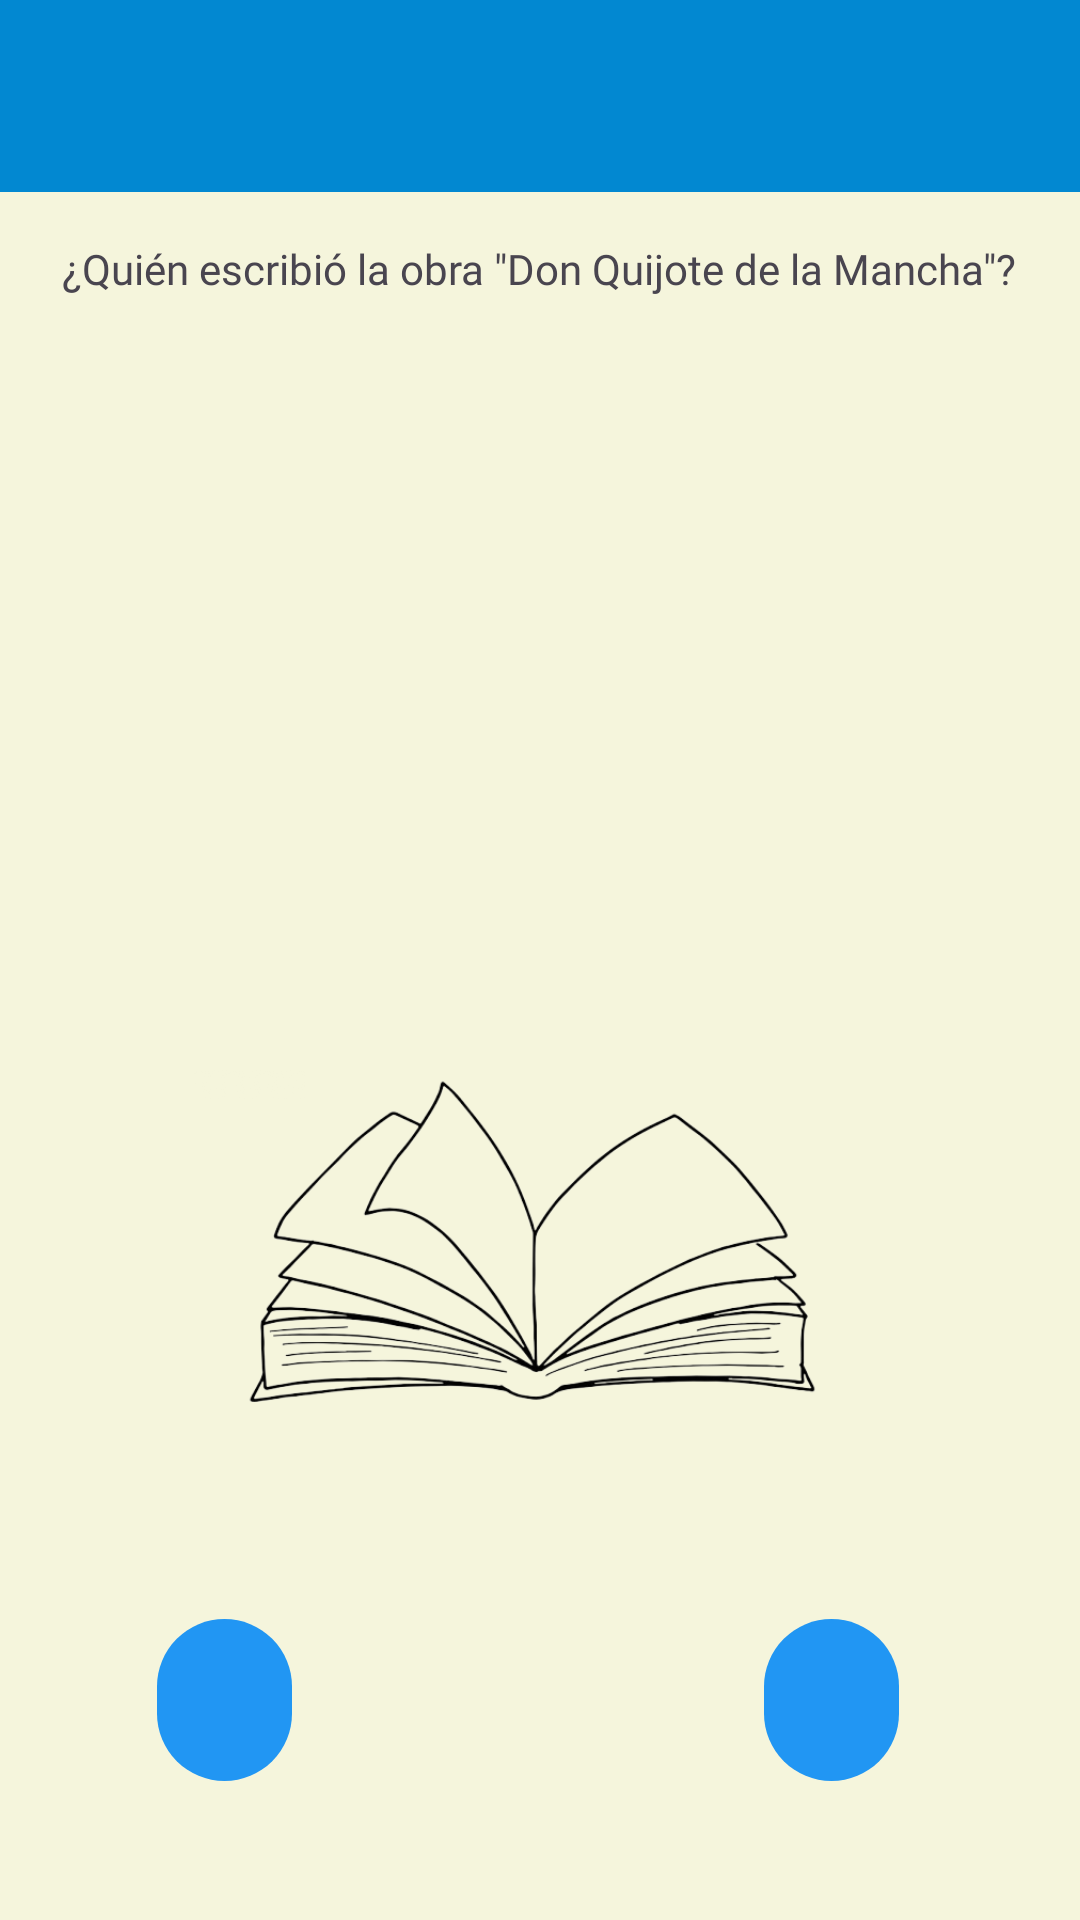

Reconstruct the res/layout file that produces this screen, plus the resources it refers to.
<!-- AndroidManifest.xml: application theme Theme.Practica1 -->
<!-- res/layout/activity_tercera_pregunta.xml -->
<?xml version="1.0" encoding="utf-8"?>
<androidx.constraintlayout.widget.ConstraintLayout xmlns:android="http://schemas.android.com/apk/res/android"
    xmlns:app="http://schemas.android.com/apk/res-auto"
    xmlns:tools="http://schemas.android.com/tools"
    android:id="@+id/main"
    android:layout_width="match_parent"
    android:layout_height="match_parent"
    android:background="@color/color_beis"
    tools:context=".TerceraPregunta"
    tools:ignore="VisualLintBounds">

    <androidx.appcompat.widget.Toolbar
        android:id="@+id/my_toolbar"
        android:layout_width="match_parent"
        android:layout_height="?attr/actionBarSize"
        android:background="?attr/colorPrimary"
        android:elevation="4dp"
        android:theme="@style/ThemeOverlay.AppCompat.Dark.ActionBar"
        app:popupTheme="@style/ThemeOverlay.AppCompat.Light"
        tools:ignore="MissingConstraints,VisualLintBounds"
        tools:layout_editor_absoluteX="16dp"
        tools:layout_editor_absoluteY="-1dp" />

    <ImageButton
        android:id="@+id/btn_sig"
        android:layout_width="45dp"
        android:layout_height="54dp"
        android:background="@drawable/circular_button"
        android:onClick="siguiente"
        android:src="@drawable/baseline_navigate_next_24"
        app:layout_constraintBottom_toBottomOf="parent"
        app:layout_constraintEnd_toEndOf="parent"
        app:layout_constraintHorizontal_bias="0.808"
        app:layout_constraintStart_toStartOf="parent"
        app:layout_constraintTop_toTopOf="parent"
        app:layout_constraintVertical_bias="0.921"
        tools:ignore="ContentDescription,SpeakableTextPresentCheck,TouchTargetSizeCheck,ImageContrastCheck" />

    <ImageButton
        android:id="@+id/btn_volver"
        android:layout_width="45dp"
        android:layout_height="54dp"
        android:background="@drawable/circular_button"
        android:onClick="volver"
        android:src="@drawable/baseline_navigate_before_24"
        app:layout_constraintBottom_toBottomOf="parent"
        app:layout_constraintEnd_toEndOf="parent"
        app:layout_constraintHorizontal_bias="0.166"
        app:layout_constraintStart_toStartOf="parent"
        app:layout_constraintTop_toTopOf="parent"
        app:layout_constraintVertical_bias="0.921"
        tools:ignore="ContentDescription,SpeakableTextPresentCheck,TouchTargetSizeCheck,ImageContrastCheck" />

    <TextView
        android:id="@+id/pregunta1"
        android:layout_width="wrap_content"
        android:layout_height="wrap_content"
        android:fontFamily="@font/architects_daughter"
        android:text="@string/pregunta3"
        android:textSize="14sp"
        app:layout_constraintBottom_toBottomOf="parent"
        app:layout_constraintEnd_toEndOf="parent"
        app:layout_constraintHorizontal_bias="0.495"
        app:layout_constraintStart_toStartOf="parent"
        app:layout_constraintTop_toTopOf="parent"
        app:layout_constraintVertical_bias="0.129" />

    <ListView
        android:id="@+id/listViewAuthors"
        android:layout_width="162dp"
        android:layout_height="199dp"
        android:divider="@android:color/darker_gray"
        android:dividerHeight="1dp"
        app:layout_constraintBottom_toBottomOf="parent"
        app:layout_constraintEnd_toEndOf="parent"
        app:layout_constraintHorizontal_bias="0.497"
        app:layout_constraintStart_toStartOf="parent"
        app:layout_constraintTop_toTopOf="parent"
        app:layout_constraintVertical_bias="0.349" />

    <ImageView
        android:id="@+id/imageView3"
        android:layout_width="266dp"
        android:layout_height="137dp"
        app:layout_constraintBottom_toBottomOf="parent"
        app:layout_constraintEnd_toEndOf="parent"
        app:layout_constraintStart_toStartOf="parent"
        app:layout_constraintTop_toTopOf="@+id/my_toolbar"
        app:layout_constraintVertical_bias="0.689"
        app:srcCompat="@drawable/libro"
        tools:ignore="ContentDescription" />

</androidx.constraintlayout.widget.ConstraintLayout>
<!-- resources referenced by this layout -->
<resources>
  <color name="color_beis">#F5F5DC</color>
  <!-- drawable circular_button (drawable) -->
  <?xml version="1.0" encoding="utf-8"?>
  
  <shape xmlns:android="http://schemas.android.com/apk/res/android">
      <solid android:color="#2196F3" />
      <corners android:radius="50dp" />
  </shape>
  <!-- drawable libro: png bitmap (drawable, 137832 bytes) -->
  <string name="pregunta3">¿Quién escribió la obra \"Don Quijote de la Mancha\"?</string>
  <style name="Theme.Practica1" parent="Base.Theme.Practica1" />
  <style name="Base.Theme.Practica1" parent="Theme.Material3.DayNight.NoActionBar">
          
          <item name="colorPrimary">#0288D1</item>
          <item name="colorPrimaryVariant">#005B9F</item>
          <item name="colorOnPrimary">#FFFFFFFF</item>
  
          
          <item name="colorSecondary">#1B5E20</item>
          <item name="colorSecondaryVariant">#003300</item>
          <item name="colorOnSecondary">#A5D6A7</item>
  
          
          <item name="android:statusBarColor" tools:targetApi="l">?attr/colorPrimaryVariant</item>
      </style>
</resources>
